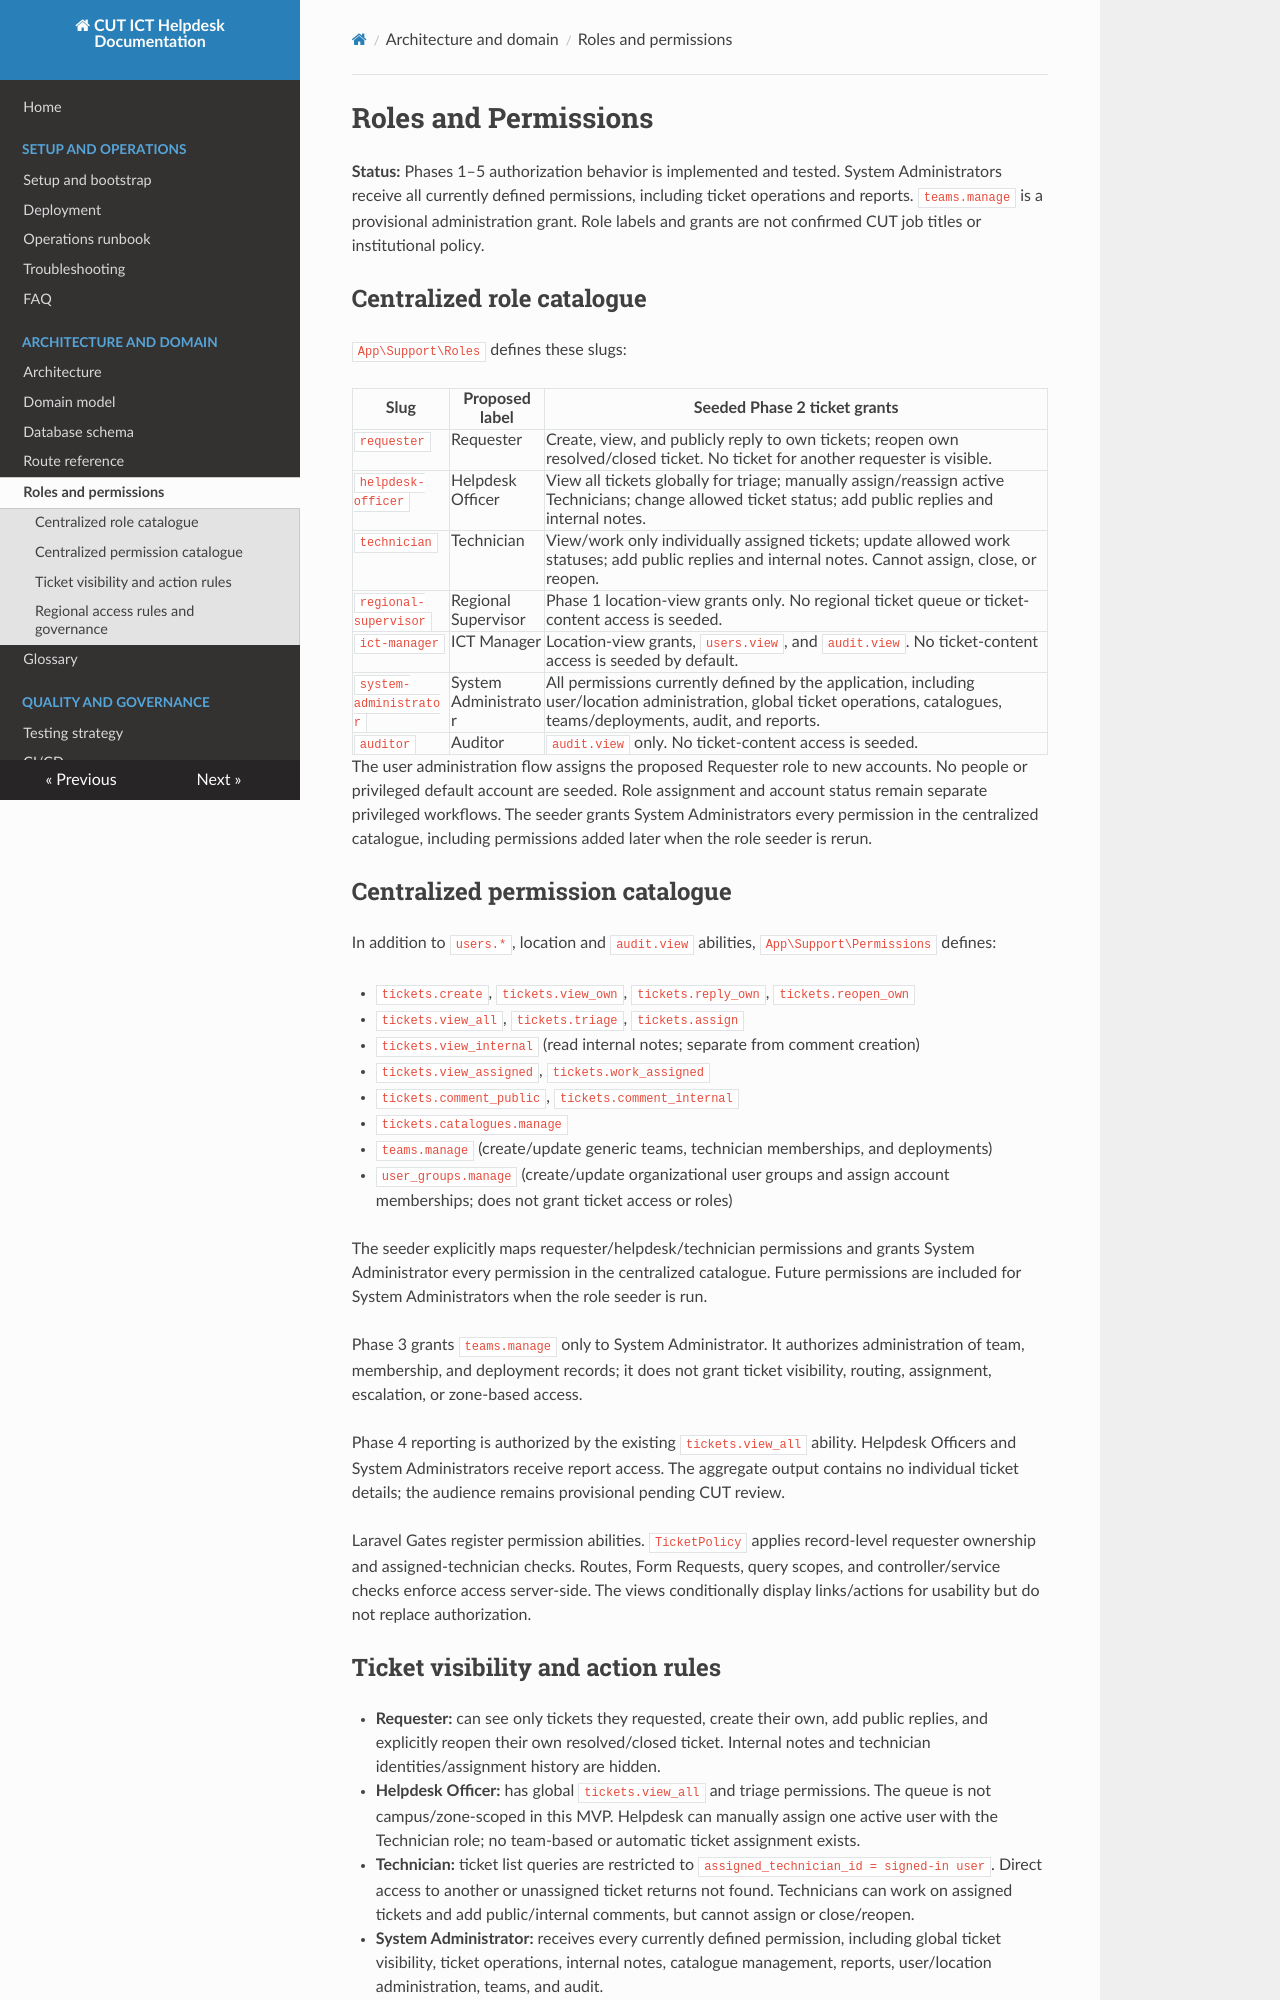

repository: PraiseTechzw/CUT-ICT-HELPDESK · page: ROLES_AND_PERMISSIONS/index.html · generator: mkdocs

# Roles and Permissions

**Status:** Phases 1–5 authorization behavior is implemented and tested. System Administrators receive all currently defined permissions, including ticket operations and reports. `teams.manage` is a provisional administration grant. Role labels and grants are not confirmed CUT job titles or institutional policy.

## Centralized role catalogue

`App\Support\Roles` defines these slugs:

| Slug | Proposed label | Seeded Phase 2 ticket grants |
|---|---|---|
| `requester` | Requester | Create, view, and publicly reply to own tickets; reopen own resolved/closed ticket. No ticket for another requester is visible. |
| `helpdesk-officer` | Helpdesk Officer | View all tickets globally for triage; manually assign/reassign active Technicians; change allowed ticket status; add public replies and internal notes. |
| `technician` | Technician | View/work only individually assigned tickets; update allowed work statuses; add public replies and internal notes. Cannot assign, close, or reopen. |
| `regional-supervisor` | Regional Supervisor | Phase 1 location-view grants only. No regional ticket queue or ticket-content access is seeded. |
| `ict-manager` | ICT Manager | Location-view grants, `users.view`, and `audit.view`. No ticket-content access is seeded by default. |
| `system-administrator` | System Administrator | All permissions currently defined by the application, including user/location administration, global ticket operations, catalogues, teams/deployments, audit, and reports. |
| `auditor` | Auditor | `audit.view` only. No ticket-content access is seeded. |

The user administration flow assigns the proposed Requester role to new accounts. No people or privileged default account are seeded. Role assignment and account status remain separate privileged workflows. The seeder grants System Administrators every permission in the centralized catalogue, including permissions added later when the role seeder is rerun.

## Centralized permission catalogue

In addition to `users.*`, location and `audit.view` abilities, `App\Support\Permissions` defines:

- `tickets.create`, `tickets.view_own`, `tickets.reply_own`, `tickets.reopen_own`
- `tickets.view_all`, `tickets.triage`, `tickets.assign`
- `tickets.view_internal` (read internal notes; separate from comment creation)
- `tickets.view_assigned`, `tickets.work_assigned`
- `tickets.comment_public`, `tickets.comment_internal`
- `tickets.catalogues.manage`
- `teams.manage` (create/update generic teams, technician memberships, and deployments)
- `user_groups.manage` (create/update organizational user groups and assign account memberships; does not grant ticket access or roles)

The seeder explicitly maps requester/helpdesk/technician permissions and grants System Administrator every permission in the centralized catalogue. Future permissions are included for System Administrators when the role seeder is run.

Phase 3 grants `teams.manage` only to System Administrator. It authorizes administration of team, membership, and deployment records; it does not grant ticket visibility, routing, assignment, escalation, or zone-based access.

Phase 4 reporting is authorized by the existing `tickets.view_all` ability. Helpdesk Officers and System Administrators receive report access. The aggregate output contains no individual ticket details; the audience remains provisional pending CUT review.

Laravel Gates register permission abilities. `TicketPolicy` applies record-level requester ownership and assigned-technician checks. Routes, Form Requests, query scopes, and controller/service checks enforce access server-side. The views conditionally display links/actions for usability but do not replace authorization.
